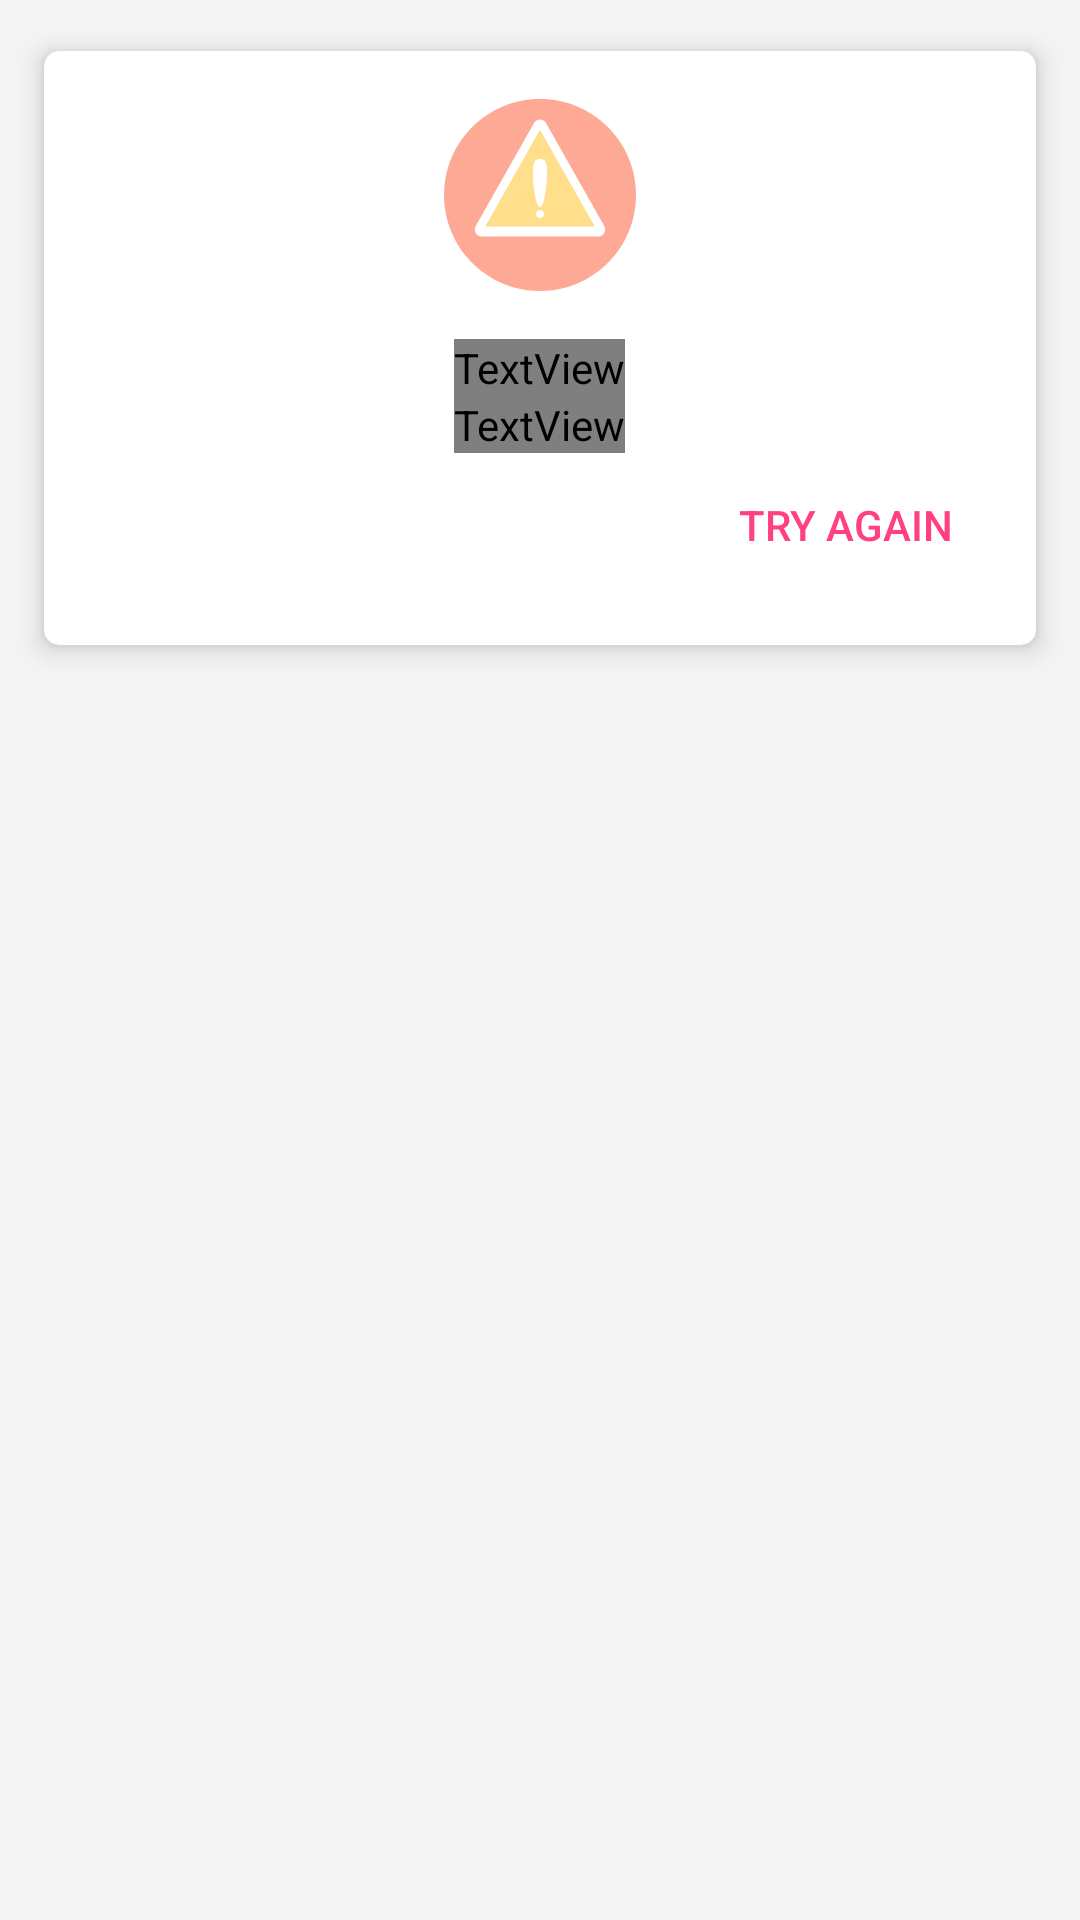

Layout XML and referenced resources for this Android screen:
<!-- AndroidManifest.xml: application theme AppTheme -->
<!-- res/layout/include_error.xml -->
<?xml version="1.0" encoding="utf-8"?>
<FrameLayout xmlns:android="http://schemas.android.com/apk/res/android"
    xmlns:app="http://schemas.android.com/apk/res-auto"
    xmlns:tools="http://schemas.android.com/tools"
    android:layout_width="match_parent"
    android:layout_height="match_parent">

  <android.support.v7.widget.CardView
      android:layout_width="match_parent"
      android:layout_height="wrap_content"
      android:layout_margin="@dimen/item_margin"
      android:background="@android:color/white"
      app:cardCornerRadius="5dp"
      app:cardElevation="5dp"
      app:cardUseCompatPadding="true"
      app:contentPadding="@dimen/screen_margin">

    <LinearLayout
        android:layout_width="match_parent"
        android:layout_height="wrap_content"
        android:orientation="vertical">

      <android.support.v7.widget.AppCompatImageView
          android:layout_width="64dp"
          android:layout_height="64dp"
          android:layout_gravity="center"
          android:scaleType="fitCenter"
          android:alpha="0.7"
          app:srcCompat="@drawable/ic_disappointed"/>

      <TextView
          android:id="@+id/error_title"
          android:layout_width="wrap_content"
          android:layout_height="wrap_content"
          android:layout_gravity="center"
          android:layout_marginTop="@dimen/screen_margin"
          android:textAppearance="@style/TextAppearance.AppCompat.Title"
          tools:text="Error while loading list"/>

      <TextView
          android:id="@+id/error_message"
          android:layout_width="wrap_content"
          android:layout_height="wrap_content"
          android:layout_gravity="center"
          android:gravity="center"
          android:textAppearance="@style/TextAppearance.AppCompat.Body1"
          tools:text="Lorem ipsum dolor sit amet, consectetur adipiscing elit. Phasellus finibus."/>

      <Button
          android:id="@+id/retry_button"
          style="@style/Base.Widget.AppCompat.Button.Borderless.Colored"
          android:layout_width="wrap_content"
          android:layout_height="wrap_content"
          android:layout_gravity="end"
          android:text="@string/try_again"/>
    </LinearLayout>


  </android.support.v7.widget.CardView>

</FrameLayout>
<!-- resources referenced by this layout -->
<resources>
  <dimen name="item_margin">8dp</dimen>
  <dimen name="screen_margin">16dp</dimen>
  <!-- drawable ic_disappointed (drawable) -->
  <?xml version="1.0" encoding="utf-8"?>
  <vector xmlns:android="http://schemas.android.com/apk/res/android"
          android:width="508dp"
          android:height="508dp"
          android:viewportWidth="508"
          android:viewportHeight="508">
  
    <path
        android:fillColor="#FD8469"
        android:pathData="M 254 0 C 394.280326457 0 508 113.719673543 508 254 C 508 394.280326457 394.280326457 508 254 508 C 113.719673543 508 0 394.280326457 0 254 C 0 113.719673543 113.719673543 0 254 0 Z" />
    <path
        android:fillColor="#FFFFFF"
        android:pathData="M424.1,336.3L270.2,64c-7.1-12.6-25.2-12.6-32.3,0l-154,272.3c-7,12.4,1.9,27.7,16.2,27.7H408
  C422.2,364,431.1,348.7,424.1,336.3z" />
    <path
        android:fillColor="#FFD05B"
        android:pathData="M 109.2 337.4 L 254 81.2 L 398.8 337.4 Z" />
    <path
        android:fillColor="#FFFFFF"
        android:pathData="M272.7,197c0,35.1-8.4,89.1-18.7,89.1c-10.4,0-18.7-54-18.7-89.1s8.4-38.1,18.7-38.1
  C264.4,158.9,272.7,161.9,272.7,197z" />
    <path
        android:fillColor="#FFFFFF"
        android:pathData="M 254 293.8 C 259.854218348 293.8 264.6 298.545781652 264.6 304.4 C 264.6 310.254218348 259.854218348 315 254 315 C 248.145781652 315 243.4 310.254218348 243.4 304.4 C 243.4 298.545781652 248.145781652 293.8 254 293.8 Z" />
  </vector>
  <string name="try_again">Try Again</string>
  <style name="AppTheme" parent="Theme.AppCompat.Light.NoActionBar">
          <item name="colorPrimary">@color/colorPrimary</item>
          <item name="colorPrimaryDark">@color/colorPrimaryDark</item>
          <item name="colorAccent">@color/colorAccent</item>
          <item name="android:textColorPrimary">@color/textColor</item>
          <item name="android:windowBackground">@color/windowBackground</item>
      </style>
  <color name="colorPrimary">#3F51B5</color>
  <color name="colorPrimaryDark">#303F9F</color>
  <color name="colorAccent">#FF4081</color>
  <color name="windowBackground">#f4f4f4</color>
</resources>
